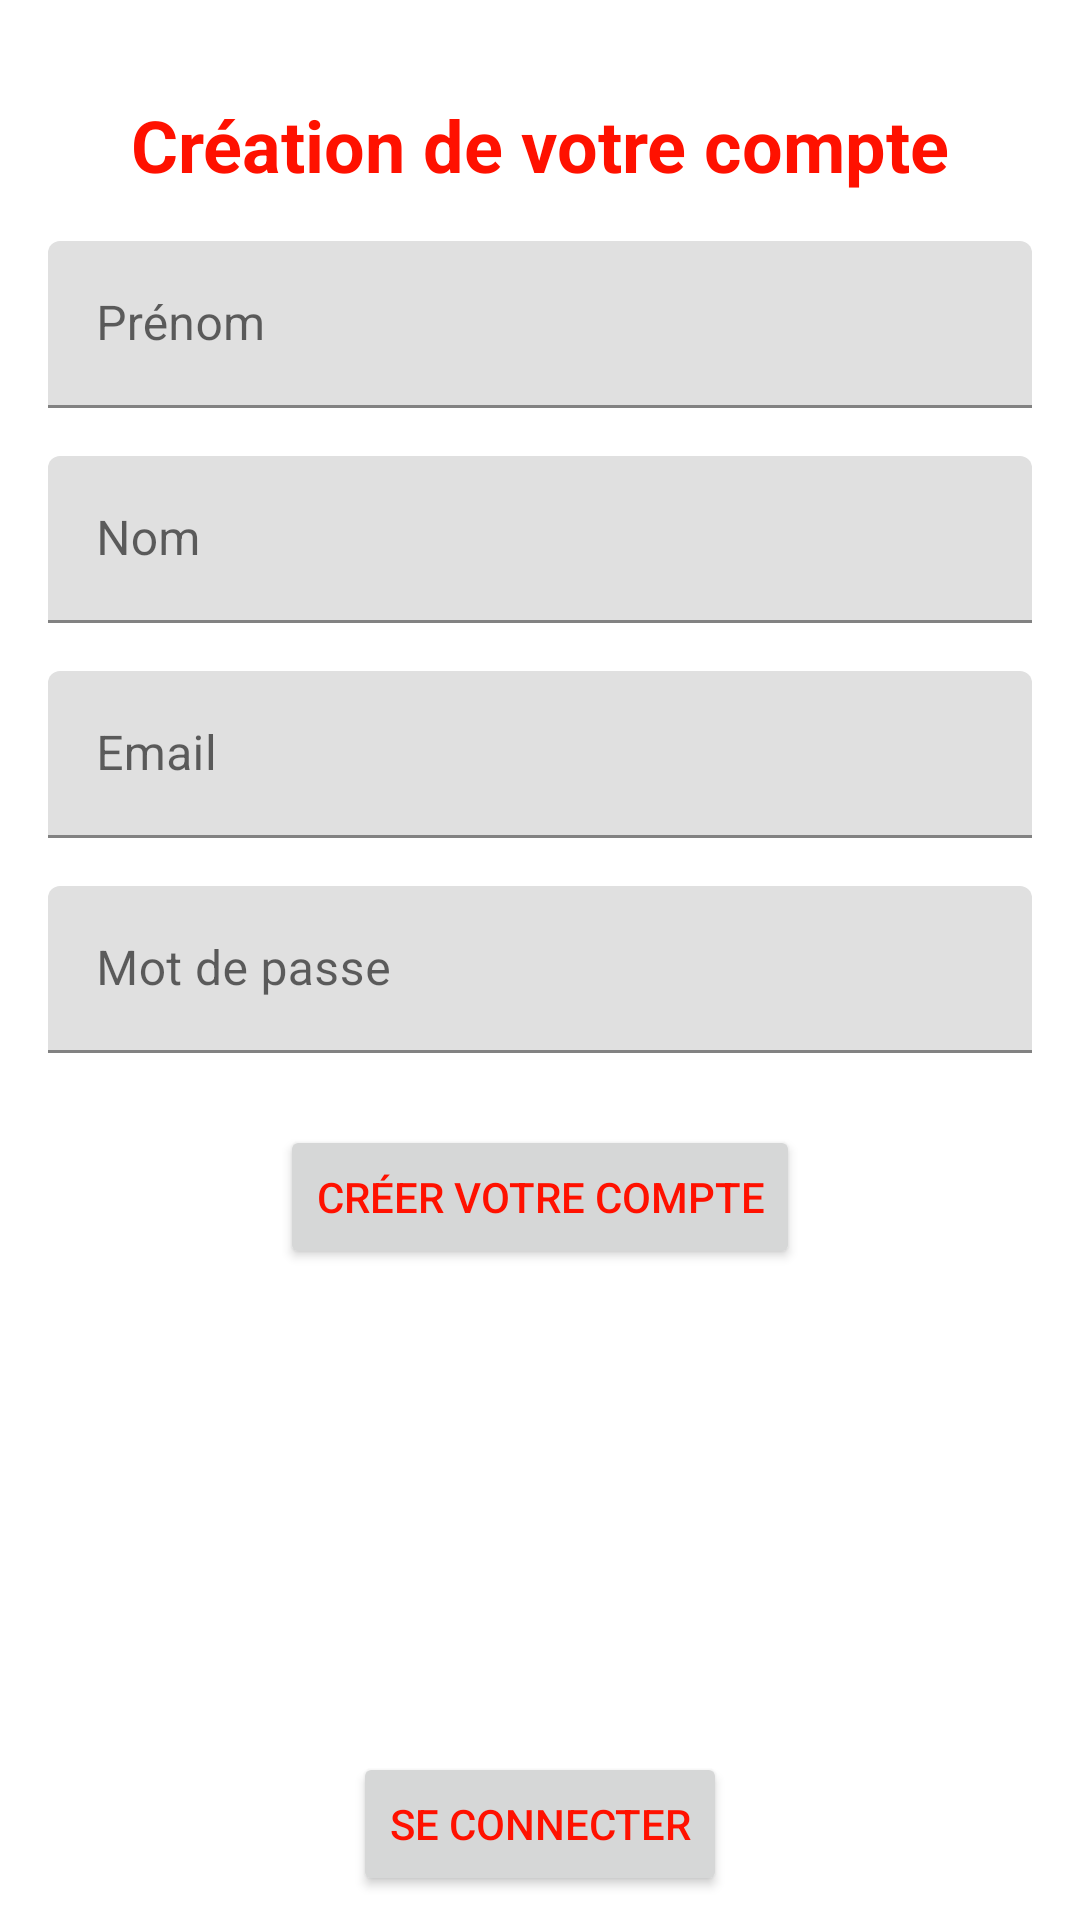

This screen was rendered from an Android layout file. Write that file and the resources it references.
<!-- AndroidManifest.xml: application theme Theme.AndroidErestaurant -->
<!-- res/layout/fragment_register.xml -->
<?xml version="1.0" encoding="utf-8"?>
<androidx.constraintlayout.widget.ConstraintLayout xmlns:android="http://schemas.android.com/apk/res/android"
    xmlns:app="http://schemas.android.com/apk/res-auto"
    xmlns:tools="http://schemas.android.com/tools"
    android:layout_width="match_parent"
    android:layout_height="match_parent"
    tools:context=".registration.RegisterFragment">

    <TextView
        android:id="@+id/textView4"
        android:layout_width="wrap_content"
        android:layout_height="wrap_content"
        android:layout_marginStart="32dp"
        android:layout_marginTop="32dp"
        android:layout_marginEnd="32dp"
        android:text="@string/registrationTitle"
        android:textAlignment="center"
        android:textColor="@color/red"
        android:textSize="24sp"
        android:textStyle="bold"
        app:layout_constraintEnd_toEndOf="parent"
        app:layout_constraintStart_toStartOf="parent"
        app:layout_constraintTop_toTopOf="parent" />

    <com.google.android.material.textfield.TextInputLayout
        android:id="@+id/textInputLayout"
        android:layout_width="match_parent"
        android:layout_height="wrap_content"
        android:layout_marginStart="16dp"
        android:layout_marginTop="16dp"
        android:layout_marginEnd="16dp"
        app:layout_constraintEnd_toEndOf="parent"
        app:layout_constraintStart_toStartOf="parent"
        app:layout_constraintTop_toBottomOf="@+id/textView4">

        <com.google.android.material.textfield.TextInputEditText
            android:id="@+id/firstname"
            android:layout_width="match_parent"
            android:layout_height="wrap_content"
            android:hint="@string/firstname" />
    </com.google.android.material.textfield.TextInputLayout>

    <com.google.android.material.textfield.TextInputLayout
        android:id="@+id/textInputLayout2"
        android:layout_width="match_parent"
        android:layout_height="wrap_content"
        android:layout_marginStart="16dp"
        android:layout_marginTop="16dp"
        android:layout_marginEnd="16dp"
        app:layout_constraintEnd_toEndOf="parent"
        app:layout_constraintStart_toStartOf="parent"
        app:layout_constraintTop_toBottomOf="@+id/textInputLayout">

        <com.google.android.material.textfield.TextInputEditText
            android:id="@+id/lastname"
            android:layout_width="match_parent"
            android:layout_height="wrap_content"
            android:hint="@string/lastname" />
    </com.google.android.material.textfield.TextInputLayout>

    <com.google.android.material.textfield.TextInputLayout
        android:id="@+id/textInputLayout3"
        android:layout_width="match_parent"
        android:layout_height="wrap_content"
        android:layout_marginStart="16dp"
        android:layout_marginTop="16dp"
        android:layout_marginEnd="16dp"
        app:layout_constraintEnd_toEndOf="parent"
        app:layout_constraintStart_toStartOf="parent"
        app:layout_constraintTop_toBottomOf="@+id/textInputLayout2">

        <com.google.android.material.textfield.TextInputEditText
            android:id="@+id/email"
            android:layout_width="match_parent"
            android:layout_height="wrap_content"
            android:hint="@string/email"
            android:inputType="textEmailAddress" />
    </com.google.android.material.textfield.TextInputLayout>

    <com.google.android.material.textfield.TextInputLayout
        android:id="@+id/textInputLayout4"
        android:layout_width="match_parent"
        android:layout_height="wrap_content"
        android:layout_marginStart="16dp"
        android:layout_marginTop="16dp"
        android:layout_marginEnd="16dp"
        app:layout_constraintEnd_toEndOf="parent"
        app:layout_constraintStart_toStartOf="parent"
        app:layout_constraintTop_toBottomOf="@+id/textInputLayout3">

        <com.google.android.material.textfield.TextInputEditText
            android:id="@+id/password"
            android:layout_width="match_parent"
            android:layout_height="wrap_content"
            android:hint="@string/password"
            android:inputType="textPassword" />
    </com.google.android.material.textfield.TextInputLayout>

    <Button
        android:id="@+id/buttonRegister"
        android:layout_width="wrap_content"
        android:layout_height="wrap_content"
        android:layout_marginTop="24dp"
        android:text="@string/register"
        android:textColor="@color/red"
        app:layout_constraintEnd_toEndOf="parent"
        app:layout_constraintStart_toStartOf="parent"
        app:layout_constraintTop_toBottomOf="@+id/textInputLayout4" />

    <Button
        android:id="@+id/loginButton"
        android:layout_width="wrap_content"
        android:layout_height="wrap_content"
        android:layout_marginBottom="8dp"
        android:text="@string/login"
        android:textColor="@color/red"
        app:layout_constraintBottom_toBottomOf="parent"
        app:layout_constraintEnd_toEndOf="parent"
        app:layout_constraintStart_toStartOf="parent" />

</androidx.constraintlayout.widget.ConstraintLayout>
<!-- resources referenced by this layout -->
<resources>
  <color name="red">#FF1100</color>
  <string name="email">Email</string>
  <string name="firstname">Prénom</string>
  <string name="lastname">Nom</string>
  <string name="login">Se connecter</string>
  <string name="password">Mot de passe</string>
  <string name="register">Créer votre compte</string>
  <string name="registrationTitle">Création de votre compte</string>
  <style name="Theme.AndroidErestaurant" parent="Theme.MaterialComponents.DayNight.DarkActionBar">
          
          <item name="colorPrimary">@color/purple_500</item>
          <item name="colorPrimaryVariant">@color/purple_700</item>
          <item name="colorOnPrimary">@color/white</item>
          
          <item name="colorSecondary">@color/teal_200</item>
          <item name="colorSecondaryVariant">@color/teal_700</item>
          <item name="colorOnSecondary">@color/black</item>
          
          <item name="android:statusBarColor" tools:targetApi="l">?attr/colorPrimaryVariant</item>
          
      </style>
  <color name="purple_500">#353339</color>
  <color name="purple_700">#000000</color>
  <color name="white">#FFFFFFFF</color>
  <color name="teal_200">#FF03DAC5</color>
  <color name="teal_700">#FF018786</color>
  <color name="black">#FF000000</color>
</resources>
